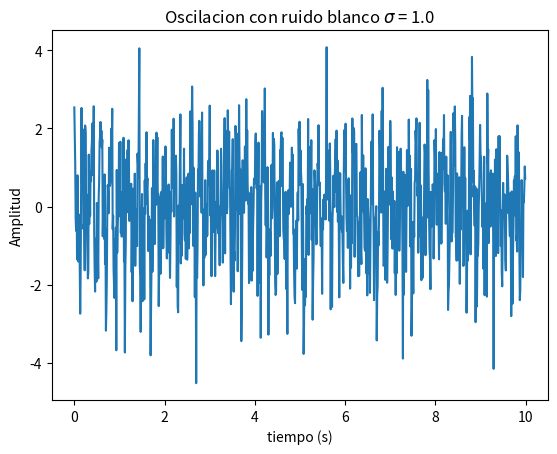
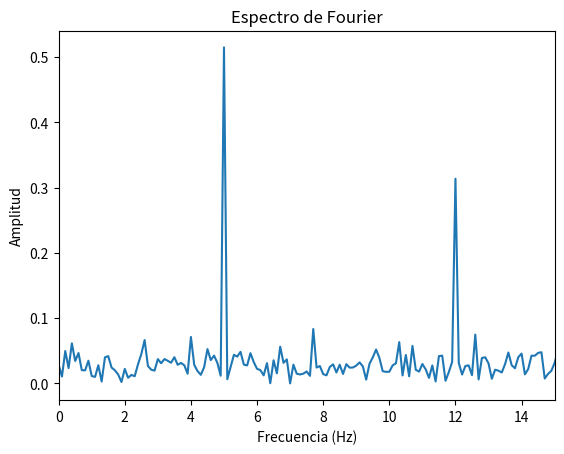

Reproduce these figures in Python, in order.
import matplotlib.pyplot as plt
from numpy import zeros
from cmath import exp, pi,cos
from random import gauss

def dft(y):
    N = len(y)
    c = zeros(N//2 +1, complex)

    for k in range (N//2+1):
        for n in range (N):
            c[k] += y[n]*exp(-2j*pi*k*n/N)
    return c


# Generamos los datos del oscilador con ruido.

N= 1000

y = zeros(N,complex)
t = zeros(N)

A = 1
dt = 0.01
sigma = 1.0

for n in range(N):
    t[n] = n*dt
    señal = A*cos(2*pi*5*t[n]) + 0.7*cos(2*pi*12*t[n])
    ruido = gauss(0,sigma)
    y[n] = señal+ruido



plt.plot(t,y)
plt.xlabel('tiempo (s)')
plt.ylabel('Amplitud')
plt.title(f"Oscilacion con ruido blanco $\sigma$ = {sigma}")
plt.show()


c = dft(y)

#Eje de frecuencias

f = zeros(N//2+1)
for k in range(N//2+1):
    f[k] = k/(N*dt)

#Magnitud del espectro

C =zeros(N//2+1)
for k in range(N//2+1):
    C[k] = abs(c[k])/N


plt.plot(f,C)
plt.xlabel('Frecuencia (Hz)')
plt.ylabel("Amplitud")
plt.xlim(0, 15)
plt.title("Espectro de Fourier")
plt.show()
